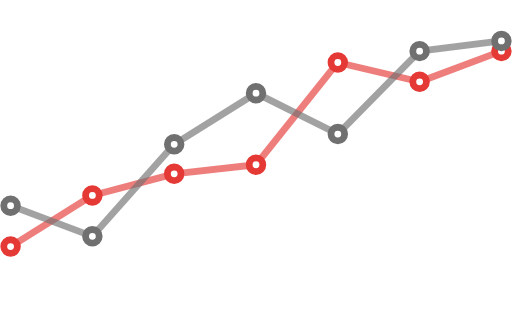
t = 0.00 s
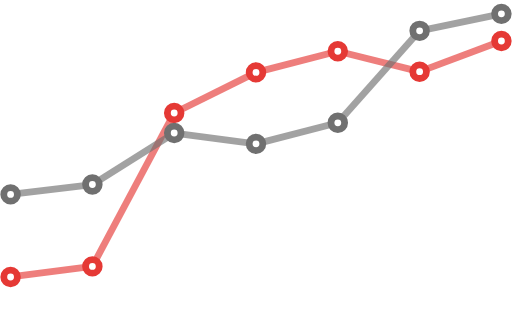
t = 0.66 s
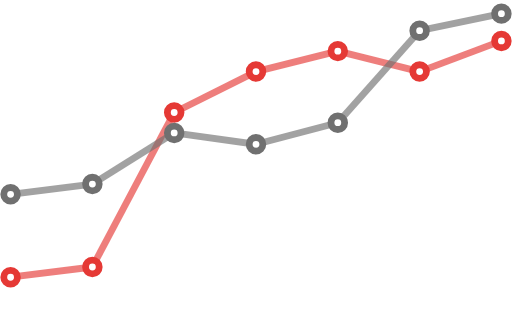
t = 1.32 s
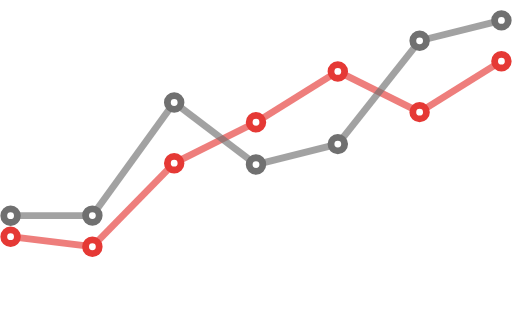
t = 1.98 s
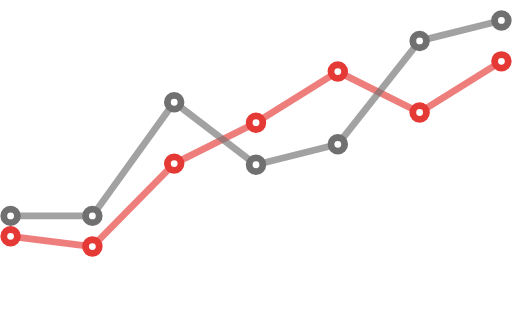
t = 2.64 s
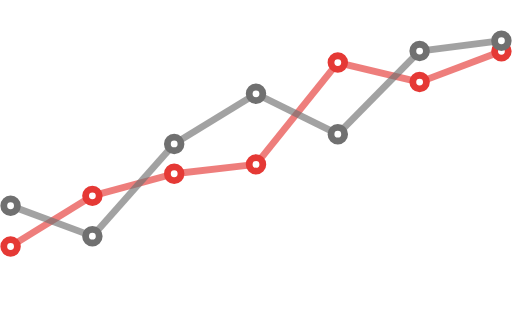
t = 3.30 s

The animated SVG that drew these frames (rendered in a browser with its animation timeline set to each time). Animation: 38 SMIL elements (animate=38); one cycle of 4.00 s, repeats indefinitely.

<?xml version="1.0" encoding="UTF-8"?>
<!-- Generator: Adobe Illustrator 17.0.0, SVG Export Plug-In . SVG Version: 6.00 Build 0)  -->
<!DOCTYPE svg PUBLIC "-//W3C//DTD SVG 1.1//EN" "http://www.w3.org/Graphics/SVG/1.1/DTD/svg11.dtd">
<svg version="1.1" xmlns="http://www.w3.org/2000/svg" xmlns:xlink="http://www.w3.org/1999/xlink" x="0px" y="0px" width="450px" height="279px" viewBox="0 0 450 279" enable-background="new 0 0 450 279" xml:space="preserve">
<g id="Layer_1">

	<line fill="none" stroke="#e53935" stroke-width="6" stroke-miterlimit="10" x1="9" y1="217" x2="81" y2="172" opacity=".65">
		<animate attributeName="y1" from="217" to="217" begin="0s" dur="4s" values="217;244;244;208;208;217;217" keySplines="0.1 0.8 0.2 1; 0.1 0.8 0.2 1; 0.1 0.8 0.2 1; 0.1 0.8 0.2 1; 0.1 0.8 0.2 1; 0.1 0.8 0.2 1" keyTimes="0;0.22;0.33;0.55;0.66;0.88;1" calcMode="spline" repeatCount="indefinite"/>
		<animate attributeName="y2" from="172" to="172" begin="0s" dur="4s" values="172;235;235;217;217;172;172" keySplines="0.1 0.8 0.2 1; 0.1 0.8 0.2 1; 0.1 0.8 0.2 1; 0.1 0.8 0.2 1; 0.1 0.8 0.2 1; 0.1 0.8 0.2 1" keyTimes="0;0.22;0.33;0.55;0.66;0.88;1" calcMode="spline" repeatCount="indefinite"/>
	</line>

	<line fill="none" stroke="#e53935" stroke-width="6" stroke-miterlimit="10" x1="81" y1="172" x2="153" y2="181" opacity=".65">
		<animate attributeName="y1" from="172" to="172" begin="0s" dur="4s" values="172;235;235;217;217;172;172" keySplines="0.1 0.8 0.2 1; 0.1 0.8 0.2 1; 0.1 0.8 0.2 1; 0.1 0.8 0.2 1; 0.1 0.8 0.2 1; 0.1 0.8 0.2 1" keyTimes="0;0.22;0.33;0.55;0.66;0.88;1" calcMode="spline" repeatCount="indefinite"/>
		<animate attributeName="y2" from="153" to="153" begin="0s" dur="4s" values="153;99;99;144;144;153;153" keySplines="0.1 0.8 0.2 1; 0.1 0.8 0.2 1; 0.1 0.8 0.2 1; 0.1 0.8 0.2 1; 0.1 0.8 0.2 1; 0.1 0.8 0.2 1" keyTimes="0;0.22;0.33;0.55;0.66;0.88;1" calcMode="spline" repeatCount="indefinite"/>
	</line>

	<line fill="none" stroke="#e53935" stroke-width="6" stroke-miterlimit="10" x1="153" y1="181" x2="225" y2="145" opacity=".65">
		<animate attributeName="y1" from="153" to="153" begin="0s" dur="4s" values="153;99;99;144;144;153;153" keySplines="0.1 0.8 0.2 1; 0.1 0.8 0.2 1; 0.1 0.8 0.2 1; 0.1 0.8 0.2 1; 0.1 0.8 0.2 1; 0.1 0.8 0.2 1" keyTimes="0;0.22;0.33;0.55;0.66;0.88;1" calcMode="spline" repeatCount="indefinite"/>
		<animate attributeName="y2" from="145" to="145" begin="0s" dur="4s" values="145;63;63;108;108;145;145" keySplines="0.1 0.8 0.2 1; 0.1 0.8 0.2 1; 0.1 0.8 0.2 1; 0.1 0.8 0.2 1; 0.1 0.8 0.2 1; 0.1 0.8 0.2 1" keyTimes="0;0.22;0.33;0.55;0.66;0.88;1" calcMode="spline" repeatCount="indefinite"/>
	</line>

	<line fill="none" stroke="#e53935" stroke-width="6" stroke-miterlimit="10" x1="225" y1="145" x2="297" y2="55" opacity=".65">
		<animate attributeName="y1" from="145" to="145" begin="0s" dur="4s" values="145;63;63;108;108;145;145" keySplines="0.1 0.8 0.2 1; 0.1 0.8 0.2 1; 0.1 0.8 0.2 1; 0.1 0.8 0.2 1; 0.1 0.8 0.2 1; 0.1 0.8 0.2 1" keyTimes="0;0.22;0.33;0.55;0.66;0.88;1" calcMode="spline" repeatCount="indefinite"/>
		<animate attributeName="y2" from="55" to="55" begin="0s" dur="4s" values="55;45;45;63;63;55;55" keySplines="0.1 0.8 0.2 1; 0.1 0.8 0.2 1; 0.1 0.8 0.2 1; 0.1 0.8 0.2 1; 0.1 0.8 0.2 1; 0.1 0.8 0.2 1" keyTimes="0;0.22;0.33;0.55;0.66;0.88;1" calcMode="spline" repeatCount="indefinite"/>
	</line>

	<line fill="none" stroke="#e53935" stroke-width="6" stroke-miterlimit="10" x1="297" y1="55" x2="369" y2="72" opacity=".65">
		<animate attributeName="y1" from="55" to="55" begin="0s" dur="4s" values="55;45;45;63;63;55;55" keySplines="0.1 0.8 0.2 1; 0.1 0.8 0.2 1; 0.1 0.8 0.2 1; 0.1 0.8 0.2 1; 0.1 0.8 0.2 1; 0.1 0.8 0.2 1" keyTimes="0;0.22;0.33;0.55;0.66;0.88;1" calcMode="spline" repeatCount="indefinite"/>
		<animate attributeName="y2" from="72" to="72" begin="0s" dur="4s" values="72;63;63;99;99;72;72" keySplines="0.1 0.8 0.2 1; 0.1 0.8 0.2 1; 0.1 0.8 0.2 1; 0.1 0.8 0.2 1; 0.1 0.8 0.2 1; 0.1 0.8 0.2 1" keyTimes="0;0.22;0.33;0.55;0.66;0.88;1" calcMode="spline" repeatCount="indefinite"/>
	</line>

	<line fill="none" stroke="#e53935" stroke-width="6" stroke-miterlimit="10" x1="369" y1="72" x2="441" y2="45" opacity=".65">
		<animate attributeName="y1" from="72" to="72" begin="0s" dur="4s" values="72;63;63;99;99;72;72" keySplines="0.1 0.8 0.2 1; 0.1 0.8 0.2 1; 0.1 0.8 0.2 1; 0.1 0.8 0.2 1; 0.1 0.8 0.2 1; 0.1 0.8 0.2 1" keyTimes="0;0.22;0.33;0.55;0.66;0.88;1" calcMode="spline" repeatCount="indefinite"/>
		<animate attributeName="y2" from="45" to="45" begin="0s" dur="4s" values="45;36;36;54;54;45;45" keySplines="0.1 0.8 0.2 1; 0.1 0.8 0.2 1; 0.1 0.8 0.2 1; 0.1 0.8 0.2 1; 0.1 0.8 0.2 1; 0.1 0.8 0.2 1" keyTimes="0;0.22;0.33;0.55;0.66;0.88;1" calcMode="spline" repeatCount="indefinite"/>
	</line>

	<circle fill="#FFFFFF" stroke="#e53935" stroke-width="6" stroke-miterlimit="10" cx="9" cy="217" r="6">
		<animate attributeName="cy" from="217" to="217" begin="0s" dur="4s" values="217;244;244;208;208;217;217" keySplines="0.1 0.8 0.2 1; 0.1 0.8 0.2 1; 0.1 0.8 0.2 1; 0.1 0.8 0.2 1; 0.1 0.8 0.2 1; 0.1 0.8 0.2 1" keyTimes="0;0.22;0.33;0.55;0.66;0.88;1" calcMode="spline" repeatCount="indefinite"/>
	</circle>

	<circle fill="#FFFFFF" stroke="#e53935" stroke-width="6" stroke-miterlimit="10" cx="81" cy="172" r="6">
		<animate attributeName="cy" from="172" to="172" begin="0s" dur="4s" values="172;235;235;217;217;172;172" keySplines="0.1 0.8 0.2 1; 0.1 0.8 0.2 1; 0.1 0.8 0.2 1; 0.1 0.8 0.2 1; 0.1 0.8 0.2 1; 0.1 0.8 0.2 1" keyTimes="0;0.22;0.33;0.55;0.66;0.88;1" calcMode="spline" repeatCount="indefinite"/>
	</circle>

	<circle fill="#FFFFFF" stroke="#e53935" stroke-width="6" stroke-miterlimit="10" cx="153" cy="181" r="6">
		<animate attributeName="cy" from="153" to="153" begin="0s" dur="4s" values="153;99;99;144;144;153;153" keySplines="0.1 0.8 0.2 1; 0.1 0.8 0.2 1; 0.1 0.8 0.2 1; 0.1 0.8 0.2 1; 0.1 0.8 0.2 1; 0.1 0.8 0.2 1" keyTimes="0;0.22;0.33;0.55;0.66;0.88;1" calcMode="spline" repeatCount="indefinite"/>
	</circle>

	<circle fill="#FFFFFF" stroke="#e53935" stroke-width="6" stroke-miterlimit="10" cx="225" cy="145" r="6">
		<animate attributeName="cy" from="145" to="145" begin="0s" dur="4s" values="145;63;63;108;108;145;145" keySplines="0.1 0.8 0.2 1; 0.1 0.8 0.2 1; 0.1 0.8 0.2 1; 0.1 0.8 0.2 1; 0.1 0.8 0.2 1; 0.1 0.8 0.2 1" keyTimes="0;0.22;0.33;0.55;0.66;0.88;1" calcMode="spline" repeatCount="indefinite"/>
	</circle>

	<circle fill="#FFFFFF" stroke="#e53935" stroke-width="6" stroke-miterlimit="10" cx="297" cy="55" r="6">
		<animate attributeName="cy" from="55" to="55" begin="0s" dur="4s" values="55;45;45;63;63;55;55" keySplines="0.1 0.8 0.2 1; 0.1 0.8 0.2 1; 0.1 0.8 0.2 1; 0.1 0.8 0.2 1; 0.1 0.8 0.2 1; 0.1 0.8 0.2 1" keyTimes="0;0.22;0.33;0.55;0.66;0.88;1" calcMode="spline" repeatCount="indefinite"/>
	</circle>

	<circle fill="#FFFFFF" stroke="#e53935" stroke-width="6" stroke-miterlimit="10" cx="369" cy="72" r="6">
		<animate attributeName="cy" from="72" to="72" begin="0s" dur="4s" values="72;63;63;99;99;72;72" keySplines="0.1 0.8 0.2 1; 0.1 0.8 0.2 1; 0.1 0.8 0.2 1; 0.1 0.8 0.2 1; 0.1 0.8 0.2 1; 0.1 0.8 0.2 1" keyTimes="0;0.22;0.33;0.55;0.66;0.88;1" calcMode="spline" repeatCount="indefinite"/>
	</circle>

	<circle fill="#FFFFFF" stroke="#e53935" stroke-width="6" stroke-miterlimit="10" cx="441" cy="45" r="6">
		<animate attributeName="cy" from="45" to="45" begin="0s" dur="4s" values="45;36;36;54;54;45;45" keySplines="0.1 0.8 0.2 1; 0.1 0.8 0.2 1; 0.1 0.8 0.2 1; 0.1 0.8 0.2 1; 0.1 0.8 0.2 1; 0.1 0.8 0.2 1" keyTimes="0;0.22;0.33;0.55;0.66;0.88;1" calcMode="spline" repeatCount="indefinite"/>
	</circle>
</g>


<g id="Layer_2">
	<line fill="none" stroke="#707070" stroke-width="6" stroke-miterlimit="10" x1="9" y1="181" x2="81" y2="208" opacity=".65">
		<animate attributeName="y1" from="181" to="181" begin="0s" dur="4s" values="181;171;171;190;190;181;181" keySplines="0.1 0.8 0.2 1; 0.1 0.8 0.2 1; 0.1 0.8 0.2 1; 0.1 0.8 0.2 1; 0.1 0.8 0.2 1; 0.1 0.8 0.2 1" keyTimes="0;0.22;0.33;0.55;0.66;0.88;1" calcMode="spline" repeatCount="indefinite"/>
		<animate attributeName="y2" from="208" to="208" begin="0s" dur="4s" values="208;162;162;190;190;208;208" keySplines="0.1 0.8 0.2 1; 0.1 0.8 0.2 1; 0.1 0.8 0.2 1; 0.1 0.8 0.2 1; 0.1 0.8 0.2 1; 0.1 0.8 0.2 1" keyTimes="0;0.22;0.33;0.55;0.66;0.88;1" calcMode="spline" repeatCount="indefinite"/>
	</line>

	<line fill="none" stroke="#707070" stroke-width="6" stroke-miterlimit="10" x1="81" y1="208" x2="153" y2="127" opacity=".65">
		<animate attributeName="y1" from="208" to="208" begin="0s" dur="4s" values="208;162;162;190;190;208;208" keySplines="0.1 0.8 0.2 1; 0.1 0.8 0.2 1; 0.1 0.8 0.2 1; 0.1 0.8 0.2 1; 0.1 0.8 0.2 1; 0.1 0.8 0.2 1" keyTimes="0;0.22;0.33;0.55;0.66;0.88;1" calcMode="spline" repeatCount="indefinite"/>
		<animate attributeName="y2" from="127" to="127" begin="0s" dur="4s" values="127;117;117;90;90;127;127" keySplines="0.1 0.8 0.2 1; 0.1 0.8 0.2 1; 0.1 0.8 0.2 1; 0.1 0.8 0.2 1; 0.1 0.8 0.2 1; 0.1 0.8 0.2 1" keyTimes="0;0.22;0.33;0.55;0.66;0.88;1" calcMode="spline" repeatCount="indefinite"/>
	</line>

	<line fill="none" stroke="#707070" stroke-width="6" stroke-miterlimit="10" x1="153" y1="127" x2="225" y2="82" opacity=".65">
		<animate attributeName="y1" from="127" to="127" begin="0s" dur="4s" values="127;117;117;90;90;127;127" keySplines="0.1 0.8 0.2 1; 0.1 0.8 0.2 1; 0.1 0.8 0.2 1; 0.1 0.8 0.2 1; 0.1 0.8 0.2 1; 0.1 0.8 0.2 1" keyTimes="0;0.22;0.33;0.55;0.66;0.88;1" calcMode="spline" repeatCount="indefinite"/>
		<animate attributeName="y2" from="82" to="82" begin="0s" dur="4s" values="82;127;127;145;145;82;82" keySplines="0.1 0.8 0.2 1; 0.1 0.8 0.2 1; 0.1 0.8 0.2 1; 0.1 0.8 0.2 1; 0.1 0.8 0.2 1; 0.1 0.8 0.2 1" keyTimes="0;0.22;0.33;0.55;0.66;0.88;1" calcMode="spline" repeatCount="indefinite"/>
	</line>

	<line fill="none" stroke="#707070" stroke-width="6" stroke-miterlimit="10" x1="225" y1="82" x2="297" y2="118" opacity=".65">
		<animate attributeName="y1" from="82" to="82" begin="0s" dur="4s" values="82;127;127;145;145;82;82" keySplines="0.1 0.8 0.2 1; 0.1 0.8 0.2 1; 0.1 0.8 0.2 1; 0.1 0.8 0.2 1; 0.1 0.8 0.2 1; 0.1 0.8 0.2 1" keyTimes="0;0.22;0.33;0.55;0.66;0.88;1" calcMode="spline" repeatCount="indefinite"/>
		<animate attributeName="y2" from="118" to="118" begin="0s" dur="4s" values="118;108;108;127;127;118;118" keySplines="0.1 0.8 0.2 1; 0.1 0.8 0.2 1; 0.1 0.8 0.2 1; 0.1 0.8 0.2 1; 0.1 0.8 0.2 1; 0.1 0.8 0.2 1" keyTimes="0;0.22;0.33;0.55;0.66;0.88;1" calcMode="spline" repeatCount="indefinite"/>
	</line>

	<line fill="none" stroke="#707070" stroke-width="6" stroke-miterlimit="10" x1="297" y1="118" x2="369" y2="45" opacity=".65">
		<animate attributeName="y1" from="118" to="118" begin="0s" dur="4s" values="118;108;108;127;127;118;118" keySplines="0.1 0.8 0.2 1; 0.1 0.8 0.2 1; 0.1 0.8 0.2 1; 0.1 0.8 0.2 1; 0.1 0.8 0.2 1; 0.1 0.8 0.2 1" keyTimes="0;0.22;0.33;0.55;0.66;0.88;1" calcMode="spline" repeatCount="indefinite"/>
		<animate attributeName="y2" from="45" to="45" begin="0s" dur="4s" values="45;27;27;36;36;45;45" keySplines="0.1 0.8 0.2 1; 0.1 0.8 0.2 1; 0.1 0.8 0.2 1; 0.1 0.8 0.2 1; 0.1 0.8 0.2 1; 0.1 0.8 0.2 1" keyTimes="0;0.22;0.33;0.55;0.66;0.88;1" calcMode="spline" repeatCount="indefinite"/>
	</line>

	<line fill="none" stroke="#707070" stroke-width="6" stroke-miterlimit="10" x1="369" y1="45" x2="441" y2="36" opacity=".65">
		<animate attributeName="y1" from="45" to="45" begin="0s" dur="4s" values="45;27;27;36;36;45;45" keySplines="0.1 0.8 0.2 1; 0.1 0.8 0.2 1; 0.1 0.8 0.2 1; 0.1 0.8 0.2 1; 0.1 0.8 0.2 1; 0.1 0.8 0.2 1" keyTimes="0;0.22;0.33;0.55;0.66;0.88;1" calcMode="spline" repeatCount="indefinite"/>
		<animate attributeName="y2" from="36" to="36" begin="0s" dur="4s" values="36;12;12;18;18;36;36" keySplines="0.1 0.8 0.2 1; 0.1 0.8 0.2 1; 0.1 0.8 0.2 1; 0.1 0.8 0.2 1; 0.1 0.8 0.2 1; 0.1 0.8 0.2 1" keyTimes="0;0.22;0.33;0.55;0.66;0.88;1" calcMode="spline" repeatCount="indefinite"/>
	</line>

	<circle fill="#FFFFFF" stroke="#707070" stroke-width="6" stroke-miterlimit="10" cx="9" cy="181" r="6">
		<animate attributeName="cy" from="181" to="181" begin="0s" dur="4s" values="181;171;171;190;190;181;181" keySplines="0.1 0.8 0.2 1; 0.1 0.8 0.2 1; 0.1 0.8 0.2 1; 0.1 0.8 0.2 1; 0.1 0.8 0.2 1; 0.1 0.8 0.2 1" keyTimes="0;0.22;0.33;0.55;0.66;0.88;1" calcMode="spline" repeatCount="indefinite"/>
	</circle>

	<circle fill="#FFFFFF" stroke="#707070" stroke-width="6" stroke-miterlimit="10" cx="81" cy="208" r="6">
		<animate attributeName="cy" from="208" to="208" begin="0s" dur="4s" values="208;162;162;190;190;208;208" keySplines="0.1 0.8 0.2 1; 0.1 0.8 0.2 1; 0.1 0.8 0.2 1; 0.1 0.8 0.2 1; 0.1 0.8 0.2 1; 0.1 0.8 0.2 1" keyTimes="0;0.22;0.33;0.55;0.66;0.88;1" calcMode="spline" repeatCount="indefinite"/>
	</circle>

	<circle fill="#FFFFFF" stroke="#707070" stroke-width="6" stroke-miterlimit="10" cx="153" cy="127" r="6">
		<animate attributeName="cy" from="127" to="127" begin="0s" dur="4s" values="127;117;117;90;90;127;127" keySplines="0.1 0.8 0.2 1; 0.1 0.8 0.2 1; 0.1 0.8 0.2 1; 0.1 0.8 0.2 1; 0.1 0.8 0.2 1; 0.1 0.8 0.2 1" keyTimes="0;0.22;0.33;0.55;0.66;0.88;1" calcMode="spline" repeatCount="indefinite"/>
	</circle>

	<circle fill="#FFFFFF" stroke="#707070" stroke-width="6" stroke-miterlimit="10" cx="225" cy="82" r="6">
		<animate attributeName="cy" from="82" to="82" begin="0s" dur="4s" values="82;127;127;145;145;82;82" keySplines="0.1 0.8 0.2 1; 0.1 0.8 0.2 1; 0.1 0.8 0.2 1; 0.1 0.8 0.2 1; 0.1 0.8 0.2 1; 0.1 0.8 0.2 1" keyTimes="0;0.22;0.33;0.55;0.66;0.88;1" calcMode="spline" repeatCount="indefinite"/>
	</circle>

	<circle fill="#FFFFFF" stroke="#707070" stroke-width="6" stroke-miterlimit="10" cx="297" cy="118" r="6">
		<animate attributeName="cy" from="118" to="118" begin="0s" dur="4s" values="118;108;108;127;127;118;118" keySplines="0.1 0.8 0.2 1; 0.1 0.8 0.2 1; 0.1 0.8 0.2 1; 0.1 0.8 0.2 1; 0.1 0.8 0.2 1; 0.1 0.8 0.2 1" keyTimes="0;0.22;0.33;0.55;0.66;0.88;1" calcMode="spline" repeatCount="indefinite"/>
	</circle>

	<circle fill="#FFFFFF" stroke="#707070" stroke-width="6" stroke-miterlimit="10" cx="369" cy="45" r="6">
		<animate attributeName="cy" from="45" to="45" begin="0s" dur="4s" values="45;27;27;36;36;45;45" keySplines="0.1 0.8 0.2 1; 0.1 0.8 0.2 1; 0.1 0.8 0.2 1; 0.1 0.8 0.2 1; 0.1 0.8 0.2 1; 0.1 0.8 0.2 1" keyTimes="0;0.22;0.33;0.55;0.66;0.88;1" calcMode="spline" repeatCount="indefinite"/>
	</circle>

	<circle fill="#FFFFFF" stroke="#707070" stroke-width="6" stroke-miterlimit="10" cx="441" cy="36" r="6">
		<animate attributeName="cy" from="36" to="36" begin="0s" dur="4s" values="36;12;12;18;18;36;36" keySplines="0.1 0.8 0.2 1; 0.1 0.8 0.2 1; 0.1 0.8 0.2 1; 0.1 0.8 0.2 1; 0.1 0.8 0.2 1; 0.1 0.8 0.2 1" keyTimes="0;0.22;0.33;0.55;0.66;0.88;1" calcMode="spline" repeatCount="indefinite"/>
	</circle>
</g>
</svg>